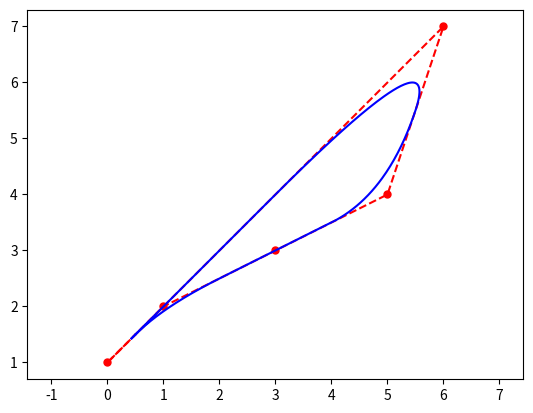

Source code (Python):

from scipy.interpolate import CubicSpline 
import numpy as np

def b(t,T,i,p):
  if p == 0:
    return (T[i] <= t)*(t < T[i+1])
  else:
    u  = 0.0 if T[i+p ]  == T[i]   else (t-T[i])/(T[i+p]- T[i]) * b(t,T,i,p-1)
    u += 0.0 if T[i+p+1] == T[i+1] else (T[i+p+1]-t)/(T[i+p+1]-T[i+1]) * b(t,T,i+1,p-1)
    return u

    
def periodicBspline(X,Y,t,p): 

  T = np.arange(-p, len(X) + 1 + p, 1)
  n = len(T) - 1 
  #print(len(T))
  X = [*X, *X[0:p]]
  Y = [*Y, *Y[0:p]]


  B_spl = np.zeros((n-p,len(t)))

  for i in range(n-p):
    B_spl[i,:] = b(t, T, i, p)

  x = X @ B_spl 
  y = Y @ B_spl

  return x, y




X = [0,1,3,5,6]
Y = [1,2,3,4,7]
t = np.linspace(0,len(X),len(X)*100 + 1)
      
x,y = periodicBspline(X,Y,t,2)


#
# -2- Un joli dessin :-)
#

import matplotlib.pyplot as plt
import matplotlib 
matplotlib.rcParams['toolbar'] = 'None'  


fig = plt.figure("Approximation avec des B-splines")
plt.plot(X,Y,'.r',markersize=10)
plt.plot([*X,X[0]],[*Y,Y[0]],'--r')
plt.plot(x,y,'-b')
plt.axis("equal")#; plt.axis("off")
plt.show()
